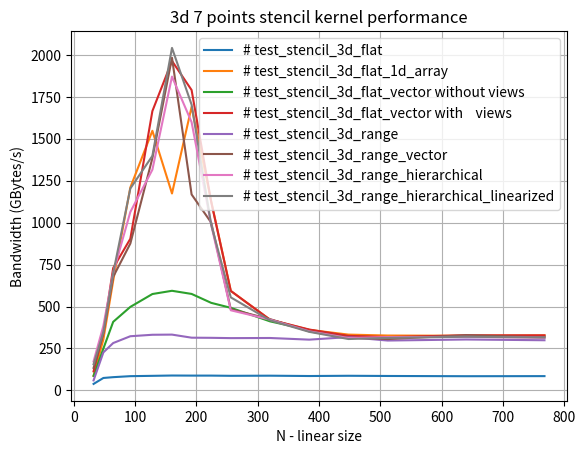

Reproduce this figure in Python.
import numpy as np
import matplotlib.pyplot as plt
from matplotlib import rc
#rc('text', usetex=True)

size=np.array([32,48,64,92,128,160,192,224,256,320,384,448,512,640,768])

# test_stencil_3d_flat
v0=np.array([38.4557,73.9336,78.7416,84.718,86.6486,88.5446,88.0435,88.033,86.7633,87.526,85.5697,87.0251,85.8294,84.4155,84.9425])

# test_stencil_3d_flat_1d_array
v1=np.array([86.6895,304.168,653.985,1209.65,1547.7,1173.86,1690.25,1127.23,592.943,421.34,360.829,332.553,326.96,325.748,328.157])

# test_stencil_3d_flat_vector without views
v2=np.array([86.6326,249.19,408.487,497.684,574.4,593.71,574.989,521.73,492.164,411.498,359.633,322.05,315.404,323.845,320.712])

# test_stencil_3d_flat_vector with    views
v3=np.array([113.547,346.809,729.462,903.837,1665.2,1964.12,1790.5,1123.92,592.683,421.522,362.668,324.958,317.823,328.213,328.01])

# test_stencil_3d_range
v4=np.array([59.3529,226.386,282.152,322.772,331.511,332.473,314.108,313.294,311.524,312.29,302.43,317.347,297.092,303.334,298.868])

# test_stencil_3d_range_vector
v5=np.array([133.815,339.407,676.623,875.324,1384.53,1983.01,1168.1,1000.37,483.492,424.788,352.237,314.275,305.922,329.188,315.589])

# test_stencil_3d_range_hierarchical
v6=np.array([172.698,384.544,700.884,1063.57,1315.71,1870.55,1599.11,987.452,477.457,421.849,351.897,312.2,317.42,318.79,313.824])

# test_stencil_3d_range_hierarchical_linearized
v7=np.array([155.591,348.164,699.027,1203.61,1398.05,2041.68,1703.39,987.258,554.394,417.759,349.021,306.144,312.927,319.737,315.308])

plt.plot(size,v0, label='# test_stencil_3d_flat')
plt.plot(size,v1, label='# test_stencil_3d_flat_1d_array')
plt.plot(size,v2, label='# test_stencil_3d_flat_vector without views')
plt.plot(size,v3, label='# test_stencil_3d_flat_vector with    views')
plt.plot(size,v4, label='# test_stencil_3d_range')
plt.plot(size,v5, label='# test_stencil_3d_range_vector')
plt.plot(size,v6, label='# test_stencil_3d_range_hierarchical')
plt.plot(size,v7, label='# test_stencil_3d_range_hierarchical_linearized')
plt.grid(True)
plt.title('3d 7 points stencil kernel performance')
plt.xlabel('N - linear size')
plt.ylabel(r'Bandwidth (GBytes/s)')
plt.legend()
plt.show()
